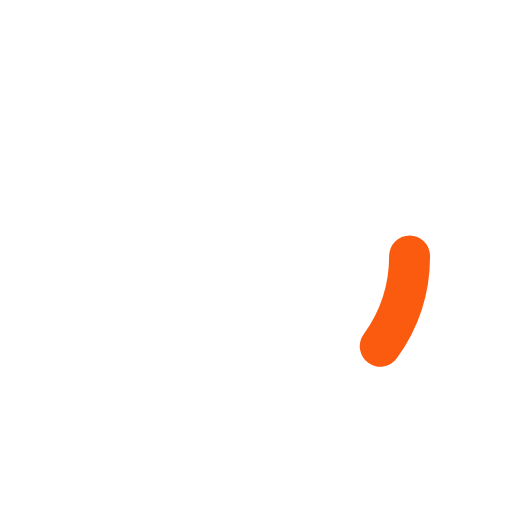
t = 0.00 s
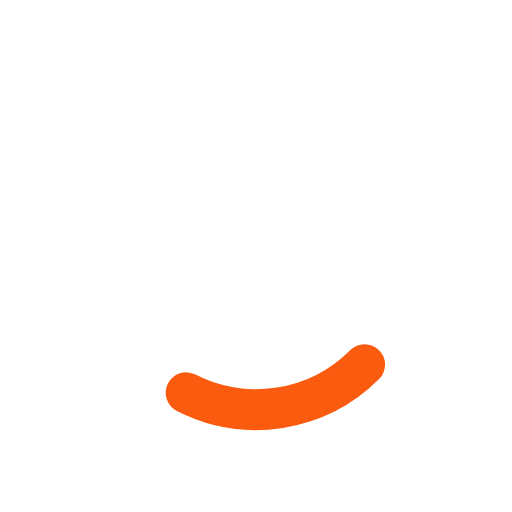
t = 0.18 s
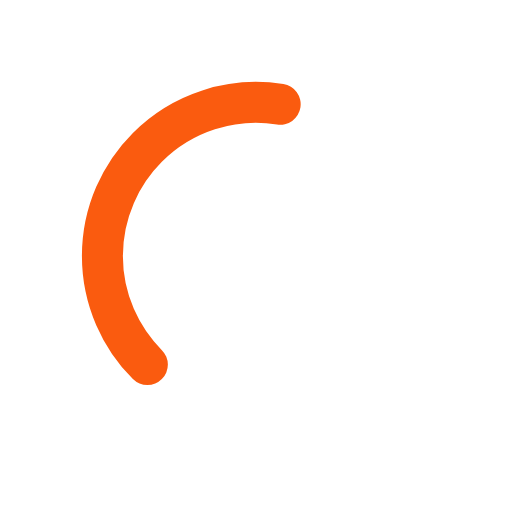
t = 0.53 s
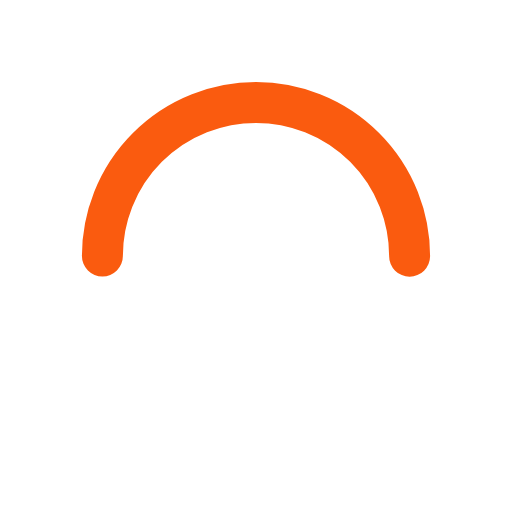
t = 0.70 s
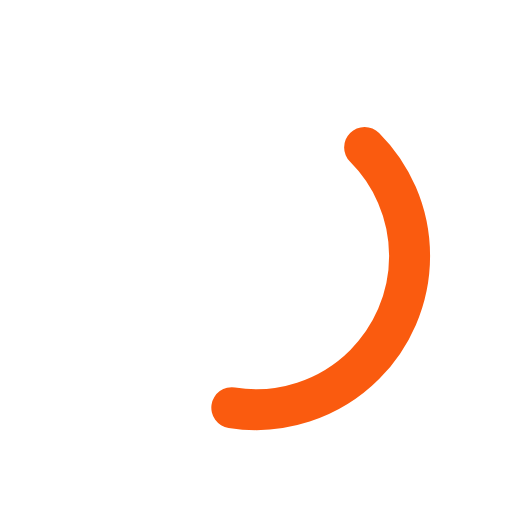
t = 0.88 s
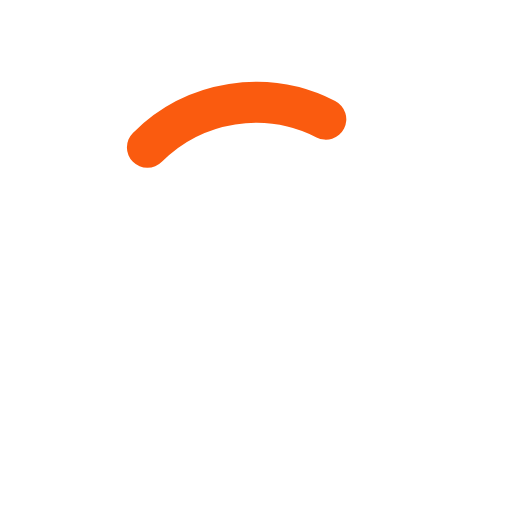
t = 1.23 s

The animated SVG that drew these frames (rendered in a browser with its animation timeline set to each time). Animation: 2 SMIL elements (animate=1,animateTransform=1); one cycle of 1.40 s, repeats indefinitely.

<svg width="85px"  height="85px"  xmlns="http://www.w3.org/2000/svg" viewBox="0 0 100 100" preserveAspectRatio="xMidYMid" class="lds-ring" style="background: none;"><circle cx="50" cy="50" ng-attr-r="{{config.radius}}" ng-attr-stroke="{{config.base}}" ng-attr-stroke-width="{{config.width}}" fill="none" r="30" stroke="#fff" stroke-width="20"></circle><circle cx="50" cy="50" ng-attr-r="{{config.radius}}" ng-attr-stroke="{{config.stroke}}" ng-attr-stroke-width="{{config.innerWidth}}" ng-attr-stroke-linecap="{{config.linecap}}" fill="none" r="30" stroke="#fa5b0f" stroke-width="8" stroke-linecap="round" transform="rotate(115.714 50 50)"><animateTransform attributeName="transform" type="rotate" calcMode="linear" values="0 50 50;180 50 50;720 50 50" keyTimes="0;0.5;1" dur="1.4s" begin="0s" repeatCount="indefinite"></animateTransform><animate attributeName="stroke-dasharray" calcMode="linear" values="18.84955592153876 169.64600329384882;94.2477796076938 94.24777960769377;18.84955592153876 169.64600329384882" keyTimes="0;0.5;1" dur="1.4" begin="0s" repeatCount="indefinite"></animate></circle></svg>